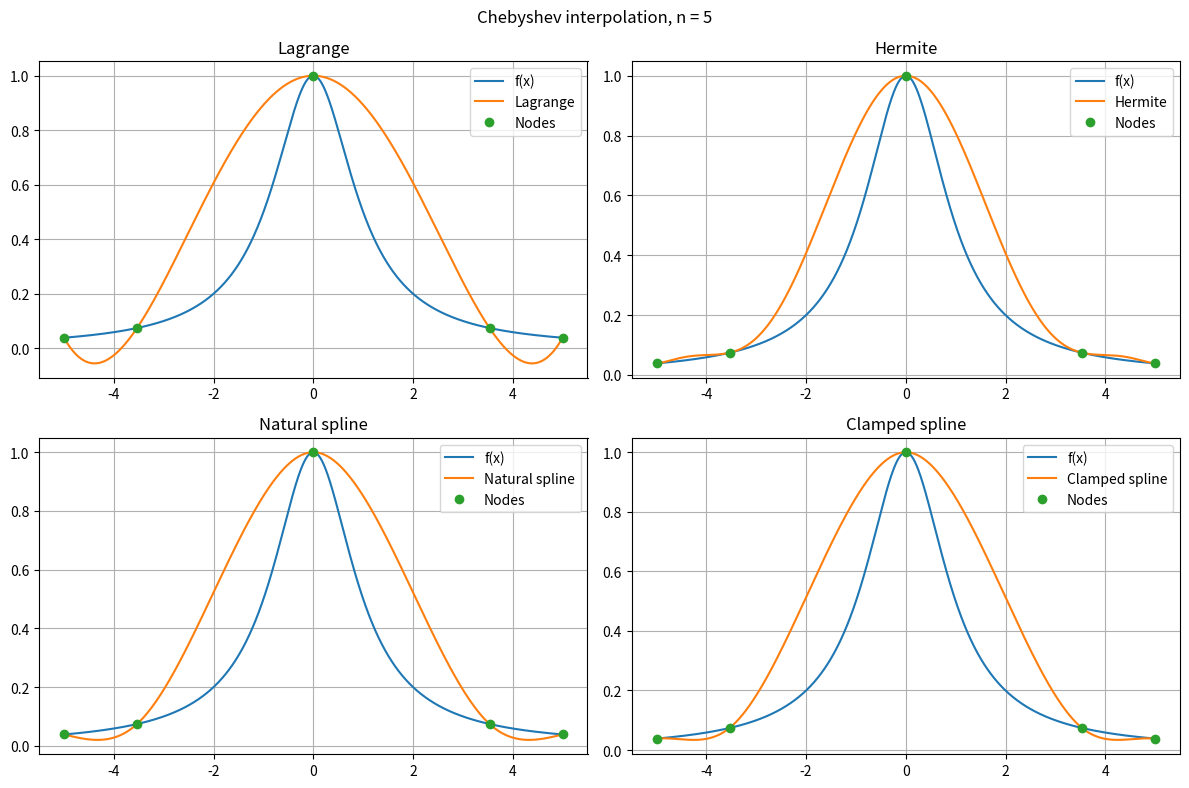
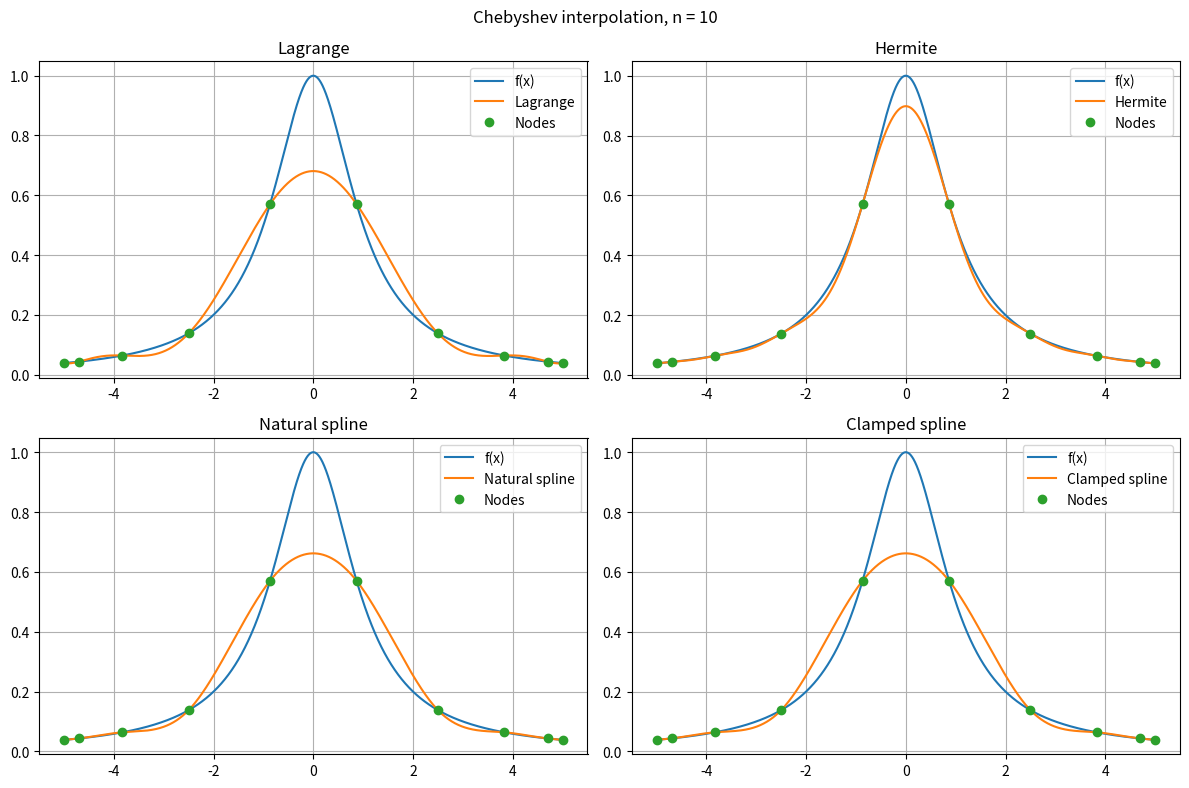
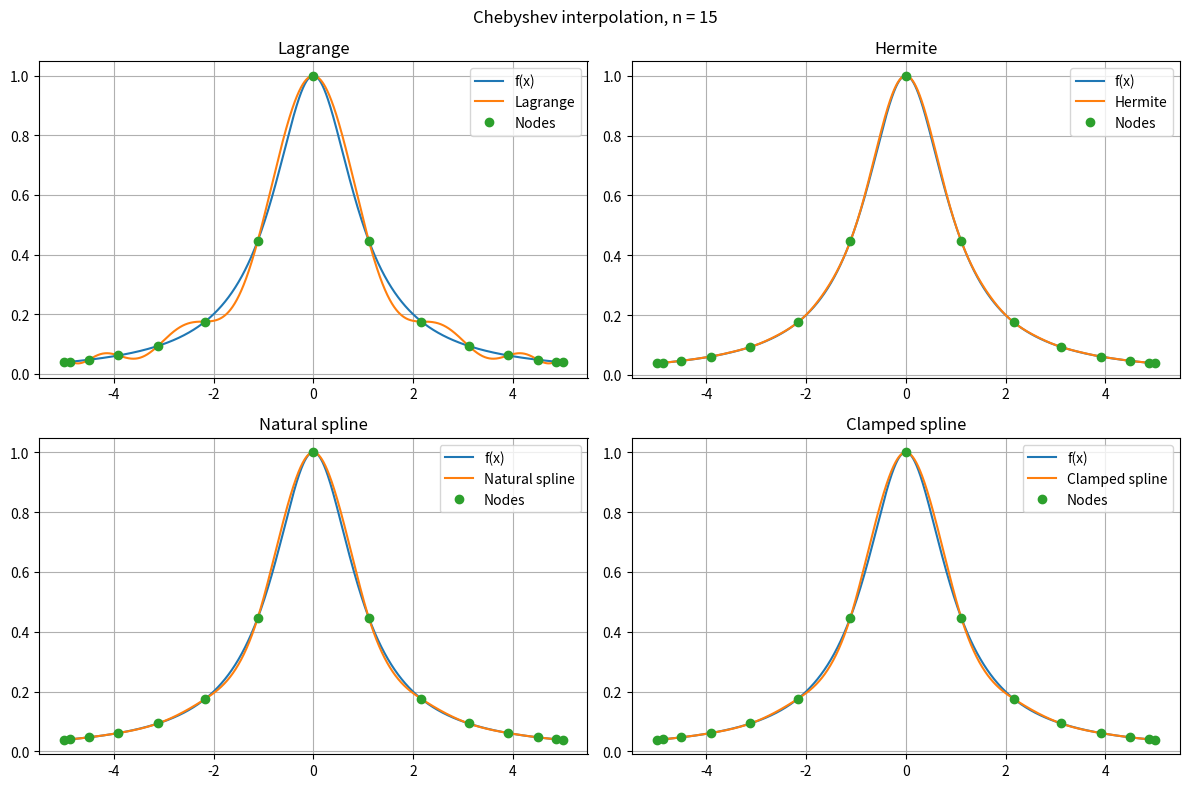
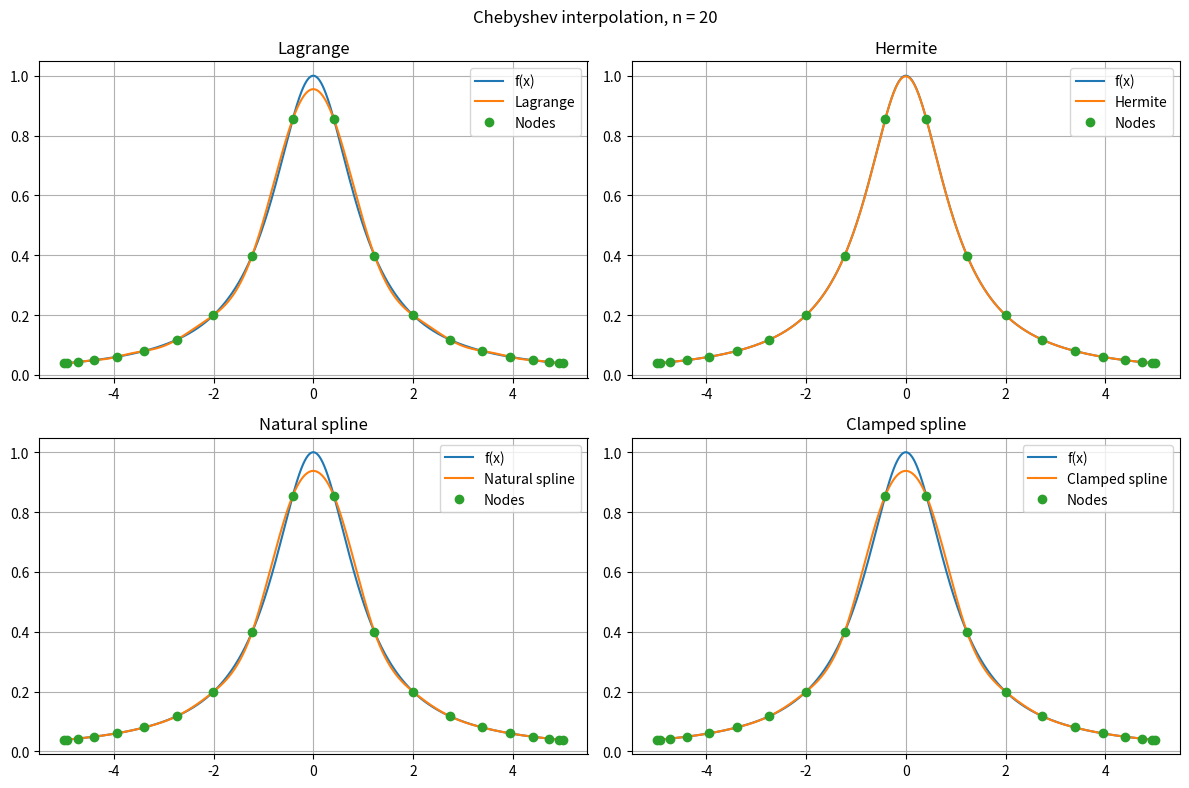

The script that saved these images, in order:

import numpy as np
import matplotlib.pyplot as plt
from scipy.interpolate import (
    BarycentricInterpolator,
    KroghInterpolator,
    CubicSpline
)

def f(x):
    return 1 / (1 + x**2)

def df(x):
    return -2*x / (1 + x**2)**2

ns = [5, 10, 15, 20]
xx = np.linspace(-5, 5, 4001)
yy = f(xx)

for n in ns:
    # Chebyshev-Lobatto nodes include both endpoints.
    # This lets both cubic splines cover [-5, 5].
    x = np.sort(
        5 * np.cos(np.arange(n) * np.pi / (n - 1))
    )
    y = f(x)

    # Lagrange polynomial
    lagrange = BarycentricInterpolator(x, y)

    # Hermite polynomial: function values and derivatives
    hermite_nodes = np.repeat(x, 2)
    hermite_values = np.column_stack(
        (y, df(x))
    ).ravel()
    hermite = KroghInterpolator(
        hermite_nodes, hermite_values
    )

    # Natural and clamped cubic splines
    natural = CubicSpline(x, y, bc_type="natural")
    clamped = CubicSpline(
        x, y,
        bc_type=((1, df(-5)), (1, df(5)))
    )

    methods = [
        ("Lagrange", lagrange),
        ("Hermite", hermite),
        ("Natural spline", natural),
        ("Clamped spline", clamped)
    ]

    fig, axes = plt.subplots(2, 2, figsize=(12, 8))
    fig.suptitle(f"Chebyshev interpolation, n = {n}")

    print(f"\nn = {n}")
    for ax, (name, method) in zip(axes.flat, methods):
        approx = method(xx)
        error = np.max(np.abs(approx - yy))

        ax.plot(xx, yy, label="f(x)")
        ax.plot(xx, approx, label=name)
        ax.plot(x, y, "o", label="Nodes")
        ax.set_title(name)
        ax.grid(True)
        ax.legend()

        print(f"{name:16s}: max error = {error:.6g}")

    plt.tight_layout()
    plt.show()
